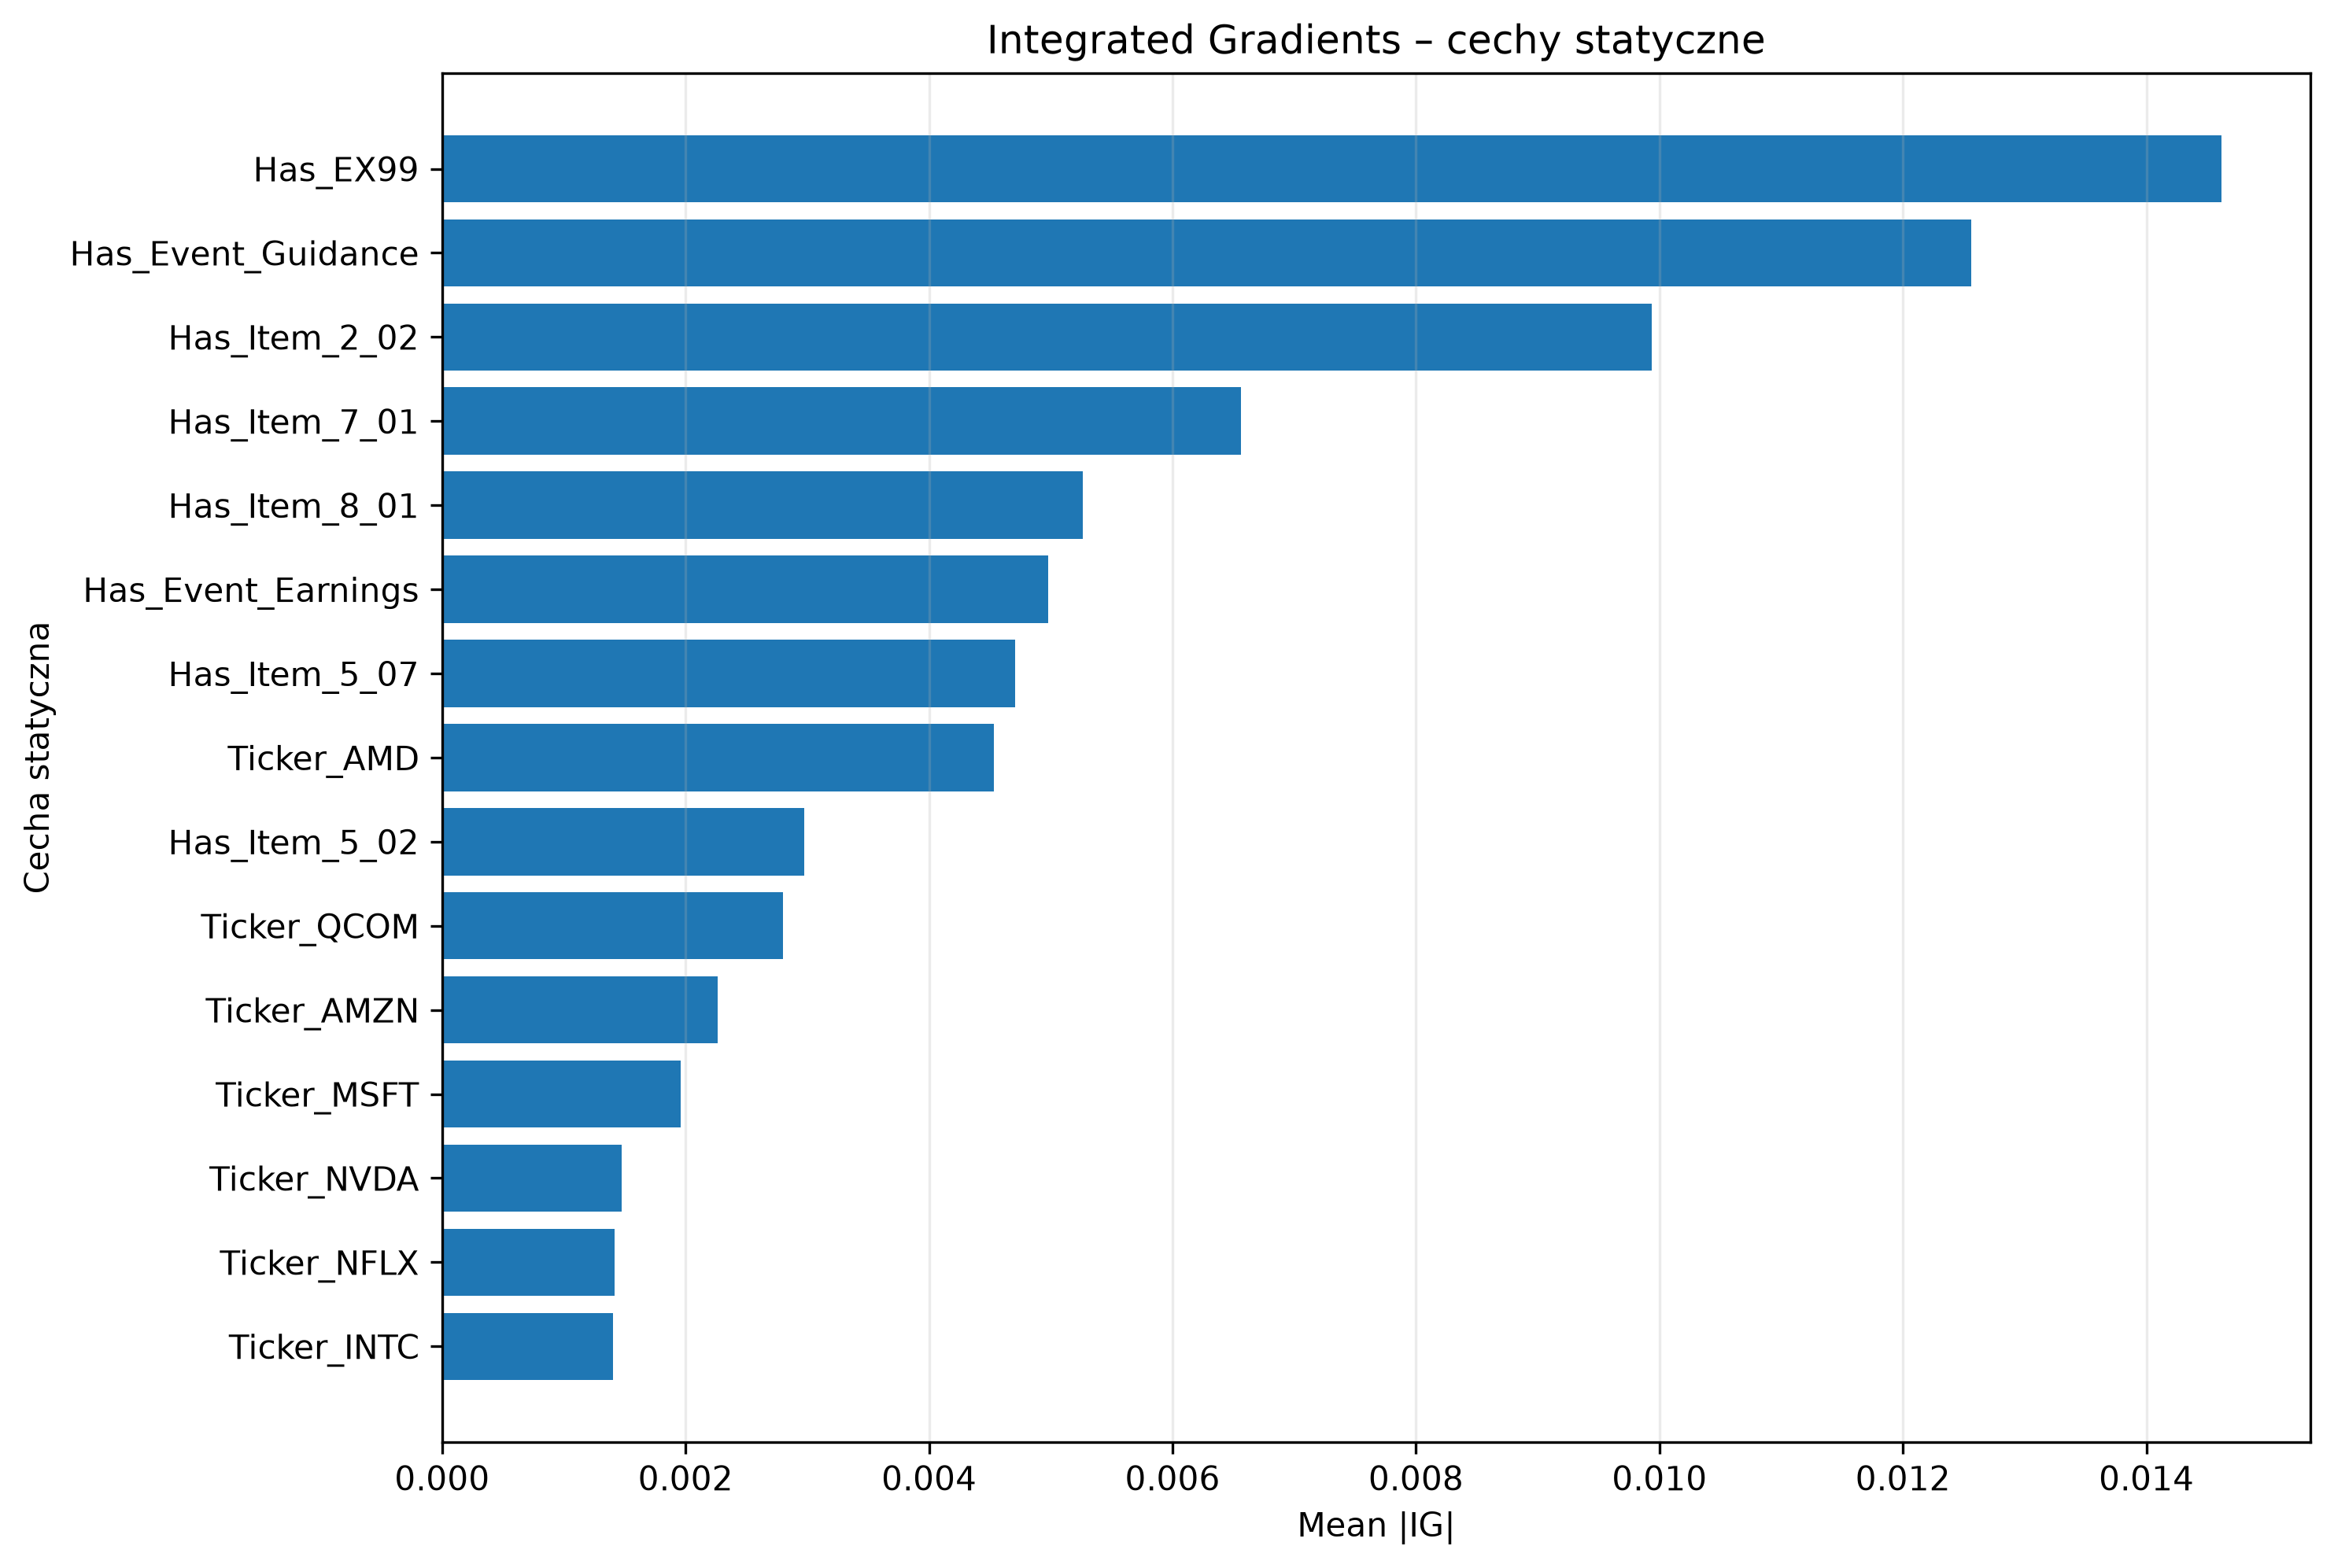

Source data for this figure (header and first rows):
Feature, Mean_Abs_IG, Mean_IG, Positive_Share, Negative_Share
Has_EX99, 0.01462, -0.01462, 0.0, 0.5984
Has_Event_Guidance, 0.01256, 0.01256, 0.3525, 0.0
Has_Item_2_02, 0.009938, 0.009938, 0.4508, 0.0
Has_Item_7_01, 0.00656, -0.00656, 0.0, 0.1639
Has_Item_8_01, 0.005265, -0.005265, 0.0, 0.1885
Has_Event_Earnings, 0.00498, 0.0003978, 0.2623, 0.2787
Has_Item_5_07, 0.00471, 0.00471, 0.1066, 0.0
Ticker_AMD, 0.00453, -0.00453, 0.0, 0.08197
Has_Item_5_02, 0.002975, 0.002975, 0.2213, 0.0
Ticker_QCOM, 0.002799, -0.002799, 0.0, 0.08197
Ticker_AMZN, 0.002263, 0.002263, 0.06557, 0.0
Ticker_MSFT, 0.001963, -0.001963, 0.0, 0.06557
Ticker_NVDA, 0.001477, -0.001477, 0.0, 0.06557
Ticker_NFLX, 0.001414, -0.001414, 0.0, 0.04918
Ticker_INTC, 0.001402, 0.001402, 0.1393, 0.0
Has_Item_1_01, 0.0012, 0.0012, 0.04918, 0.0
Ticker_ADBE, 0.0008206, -0.000787, 0.01639, 0.05738
Ticker_META, 0.0007098, -0.0007098, 0.0, 0.07377
Has_Item_5_03, 0.0006882, -0.0003955, 0.008197, 0.04098
Ticker_GOOGL, 0.000665, -0.0005889, 0.008197, 0.07377
Ticker_AVGO, 0.0006603, 0.0004267, 0.05738, 0.01639
Ticker_AAPL, 0.000642, 0.0002348, 0.04098, 0.03279
Ticker_TSLA, 0.0005363, 0.0001658, 0.04918, 0.02459
Has_Event_Buyback, 0.0003689, -0.0001074, 0.01639, 0.03279
Has_Item_1_02, 0.0002709, 0.0002709, 0.008197, 0.0
Has_Item_2_03, 0.0001693, 0.0001693, 0.008197, 0.0
Has_Item_2_01, 0.0, 0.0, 0.0, 0.0
